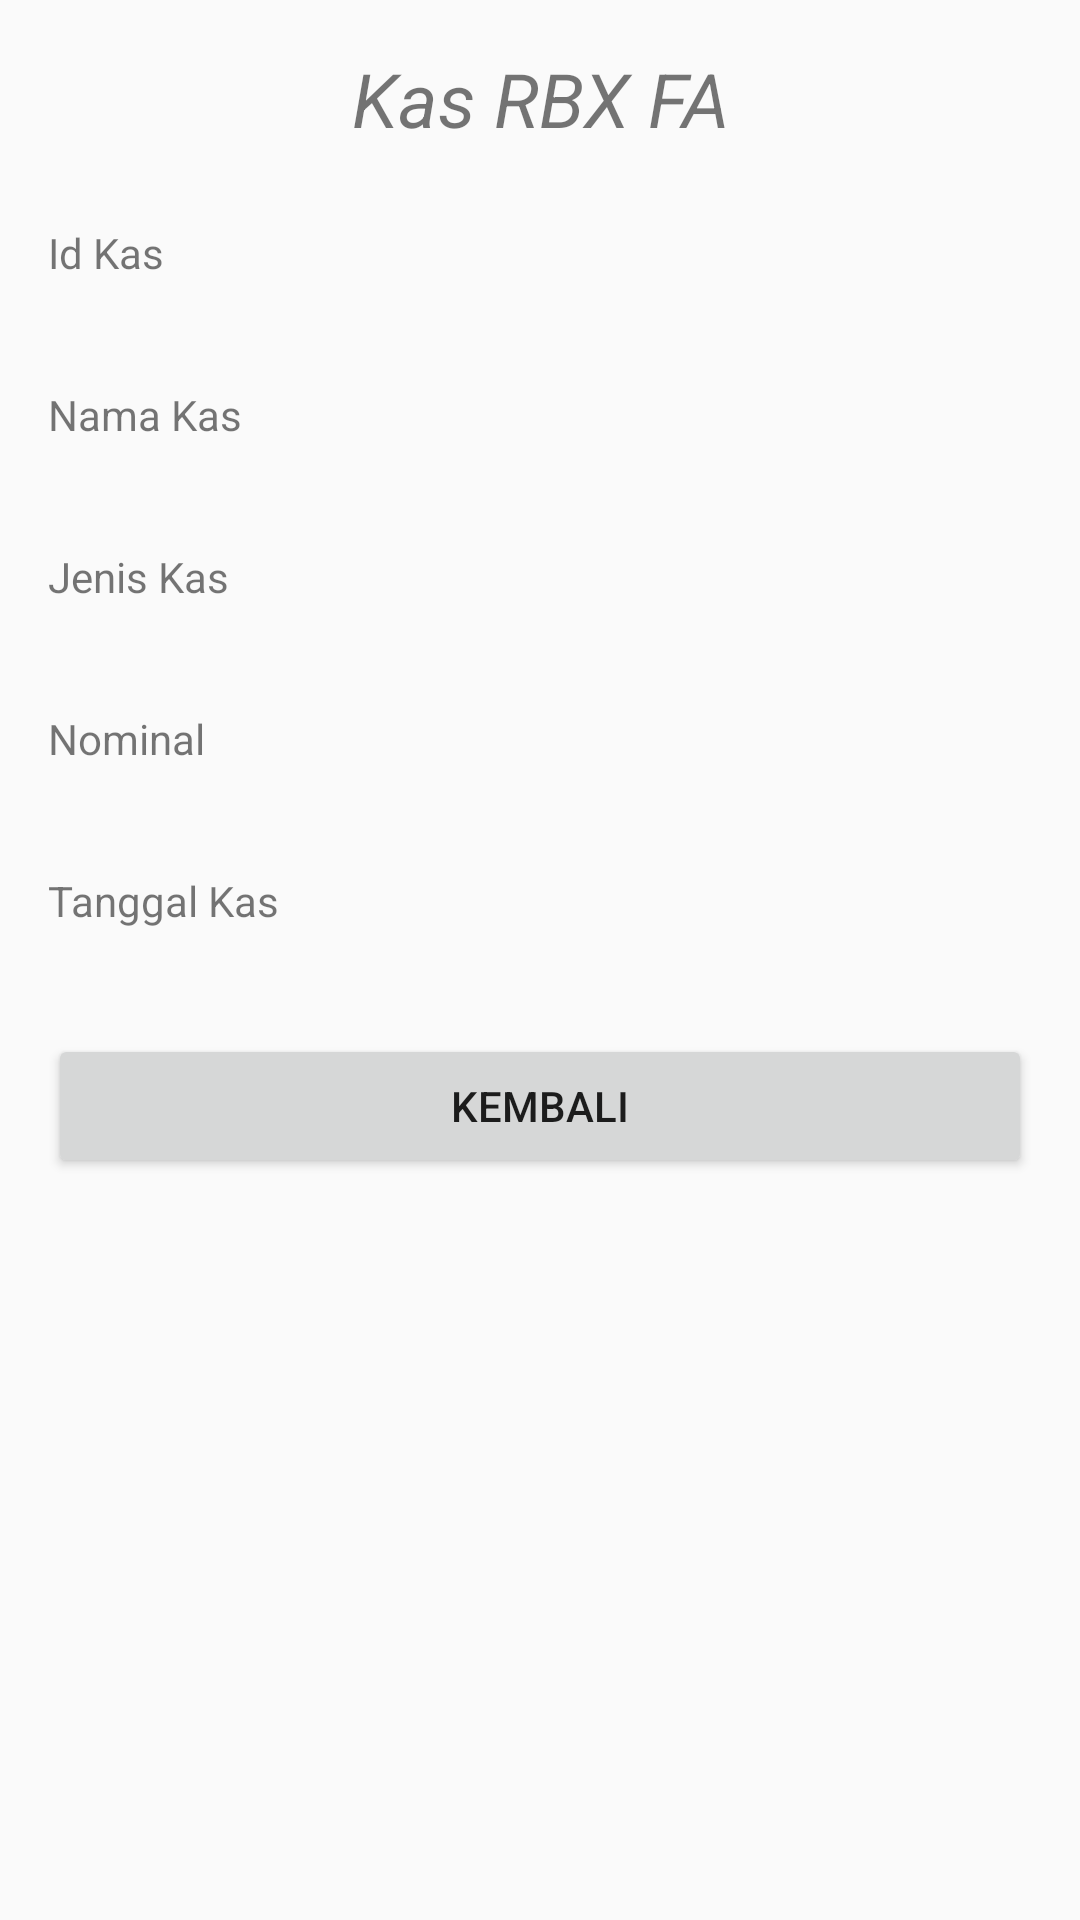

Layout XML and referenced resources for this Android screen:
<!-- AndroidManifest.xml: application theme AppTheme -->
<!-- res/layout/activity_detail_kas.xml -->
<?xml version="1.0" encoding="utf-8"?>
<ScrollView xmlns:android="http://schemas.android.com/apk/res/android"
    xmlns:app="http://schemas.android.com/apk/res-auto"
    xmlns:tools="http://schemas.android.com/tools"
    android:layout_width="match_parent"
    android:layout_height="match_parent"
    android:orientation="vertical"
    android:paddingBottom="@dimen/margin_x"
    android:paddingTop="@dimen/margin_x"
    android:paddingRight="@dimen/margin_y"
    android:paddingLeft="@dimen/margin_y"
    tools:context=".DetailKas">

    <LinearLayout
        android:layout_width="match_parent"
        android:layout_height="wrap_content"
        android:orientation="vertical">

        <TextView
            android:layout_width="match_parent"
            android:layout_height="wrap_content"
            android:gravity="center"
            android:text="Kas RBX FA"
            android:textSize="25sp"
            android:textStyle="italic"
            />

        <TextView
            android:layout_width="match_parent"
            android:layout_height="wrap_content"
            android:layout_marginTop="25dp"
            android:text="Id Kas"/>

        <TextView
            android:id="@+id/tvIdKas"
            android:layout_width="match_parent"
            android:layout_height="wrap_content" />

        <TextView
            android:layout_width="match_parent"
            android:layout_height="wrap_content"
            android:layout_marginTop="16dp"
            android:text="Nama Kas"/>

        <TextView
            android:id="@+id/tvNamaKas"
            android:layout_width="match_parent"
            android:layout_height="wrap_content" />

        <TextView
            android:layout_width="match_parent"
            android:layout_height="wrap_content"
            android:layout_marginTop="16dp"
            android:text="Jenis Kas"/>

        <TextView
            android:id="@+id/tvJenisKas"
            android:layout_width="match_parent"
            android:layout_height="wrap_content" />

        <TextView
            android:layout_width="match_parent"
            android:layout_height="wrap_content"
            android:layout_marginTop="16dp"
            android:text="Nominal"/>

        <TextView
            android:id="@+id/tvNominal"
            android:layout_width="match_parent"
            android:layout_height="wrap_content" />

        <TextView
            android:layout_width="match_parent"
            android:layout_height="wrap_content"
            android:layout_marginTop="16dp"
            android:text="Tanggal Kas"/>

        <TextView
            android:id="@+id/tvTanggalKas"
            android:layout_width="match_parent"
            android:layout_height="wrap_content" />


        <Button
            android:id="@+id/btnBackDetailKas"
            android:layout_marginTop="@dimen/margin_y"
            android:layout_width="match_parent"
            android:layout_height="wrap_content"
            android:text="Kembali" />

    </LinearLayout>
</ScrollView>
<!-- resources referenced by this layout -->
<resources>
  <dimen name="margin_x">16dp</dimen>
  <dimen name="margin_y">16dp</dimen>
  <style name="AppTheme" parent="Theme.AppCompat.Light.DarkActionBar">
          
          <item name="colorPrimary">@color/primaryColor</item>
          <item name="colorPrimaryDark">@color/primaryDarkColor</item>
          <item name="colorAccent">@color/secondaryColor</item>
      </style>
  <color name="primaryColor">#303f9f</color>
  <color name="primaryDarkColor">#001970</color>
  <color name="secondaryColor">#546e7a</color>
</resources>
